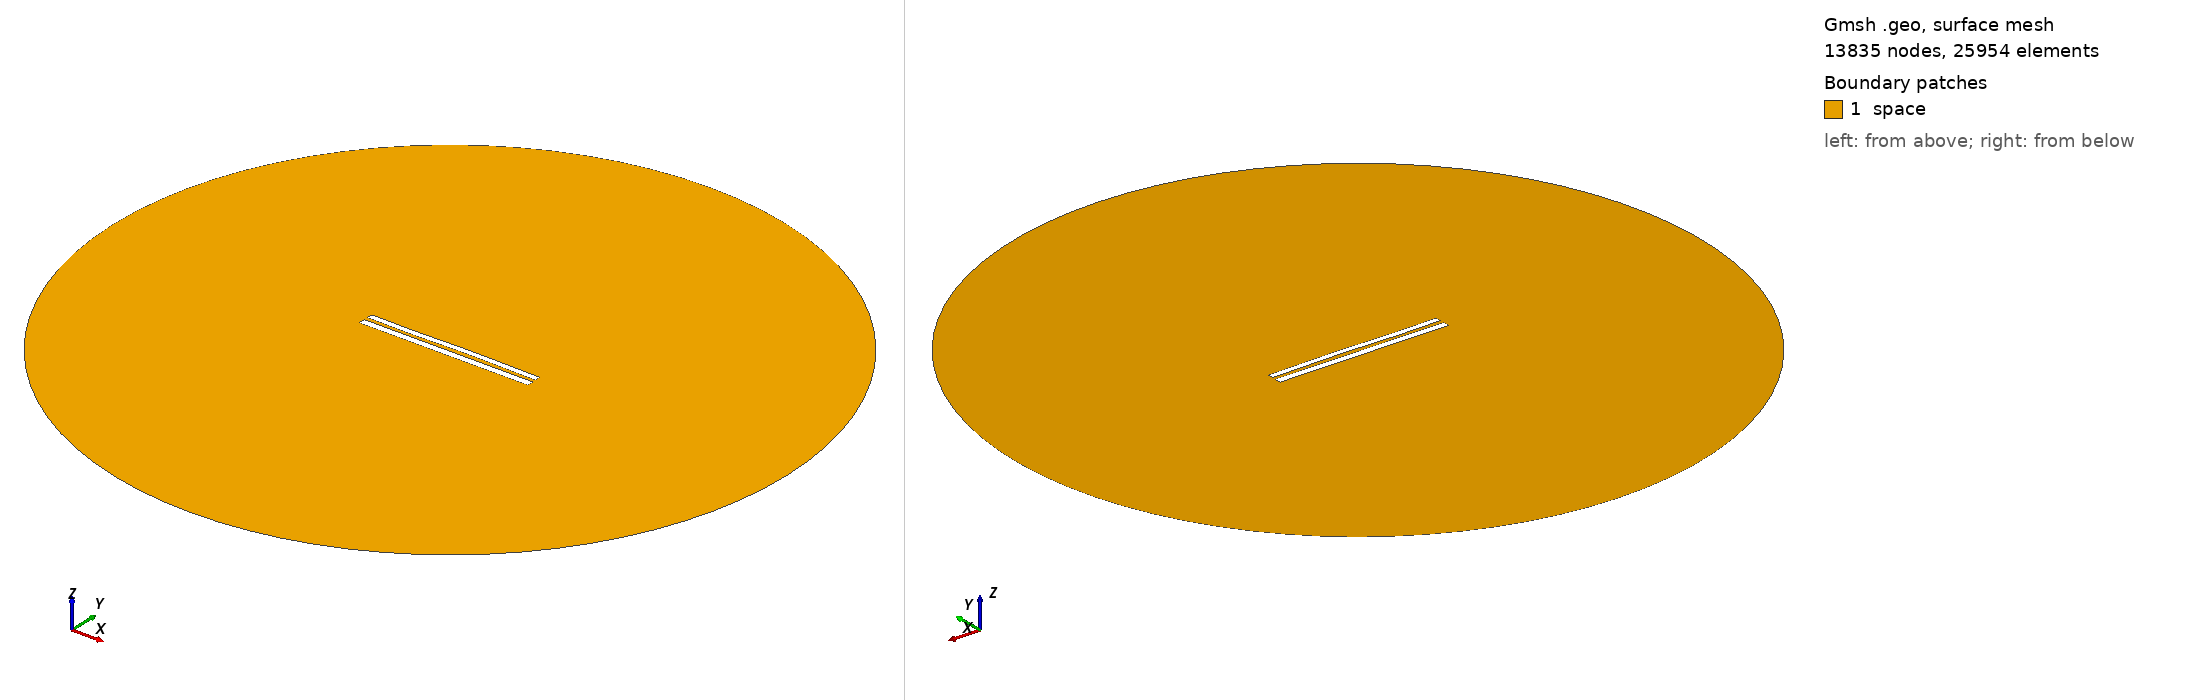

Gmsh geometry script, surface-meshed: 13835 nodes, 25954 surface elements. Boundary patches (legend numbers): 1 space. Left view from above one corner, right view from below the opposite corner. Legend entries are the model's physical surfaces. The drawing asked Gmsh for element sizes between 1% and 20% of the model's largest extent; the script's own settings can give other sizes.

=== 8452.geo (drawn) ===
//---------------------------------------
// Geometry kernel
//---------------------------------------

SetFactory("OpenCASCADE");



//---------------------------------------
// Parameters of the geometry
//---------------------------------------

// Overetch of the upper plate
overetch = 0.25;

// Distance between the plates
distance = 2.25;

// Discretization over the x axis (for the deformation)
nx = 50; 

// Length of the plate
L = 100 - overetch; 

// Number of modes
n = 4; 

// 1st mode coefficient
coeff(1) = 0.0;
beta(1) = 0.596864 * 3.1415926535 / L;

// 2nd mode coefficient
coeff(2) = 0.07499999999999998;
beta(2) = 1.49418 * 3.1415926535 / L;

// 3rd mode coefficient
coeff(3) = -0.15;
beta(3) = 2.50025 * 3.1415926535 / L;

// 4th mode coefficient
coeff(4) = -0.075;
beta(4) = 3.49999 * 3.1415926535 / L;



//---------------------------------------
// Upper plate (deformed rectangle)
//---------------------------------------

// Coordiantes of the upper plate
xmin = -50;
xmax = 50 - overetch;

// Height of the upper plate
yheight = 4 - 2 * overetch;

// Indexes of the points
UpperID[] = {};
LowerID[] = {};
LeftID[] = {};
RightID[] = {};

// Point index
p = 1;

// Horizontal edges
For i In {1:nx}
    x = xmin + (i-1)*(xmax - xmin)/(nx-1);

    y_bottom = distance / 2 + overetch;
    For j In {1:n}
        C = (Cosh(beta(j)*L) + Cos(beta(j)*L)) / (Sinh(beta(j)*L) + Sin(beta(j)*L));
        y_bottom  = y_bottom + coeff(j) * (Cosh(beta(j)*(x+50)) - Cos(beta(j)*(x+50)) - C * (Sinh(beta(j)*(x+50)) - Sin(beta(j)*(x+50))));
    EndFor

    y_top = y_bottom + yheight;

    Point(p) = {x, y_top, 0, 1.0};
    UpperID[i] = p;
    p = p + 1;

    Point(p) = {x, y_bottom, 0, 1.0};
    LowerID[i] = p;
    p = p + 1;
EndFor

// Create point lists
UpperPts[] = {}; LowerPts[] = {};
For i In {1:nx}
  UpperPts[] += {UpperID[i]};
  LowerPts[] += {LowerID[i]};
EndFor

// Build splines
Spline(1) = {UpperPts[]};
Spline(2) = {LowerPts[]};
Line(3) = {LowerPts[nx-1], UpperPts[nx-1]};
Line(4) = {LowerPts[0], UpperPts[0]};

// Build the plane surface
Curve Loop(1) = {2, 3, -1, -4};
Plane Surface(1) = {1};



//---------------------------------------
// Lower plate (rectangle)
//---------------------------------------

// Vertices
Point(1001) = {-50, -1, 0, 1.0};
Point(1002) = { 50, -1, 0, 1.0};
Point(1003) = { 50,  -5, 0, 1.0};
Point(1004) = {-50,  -5, 0, 1.0};

// Edges
Line(5) = {1001, 1002};
Line(6) = {1002, 1003};
Line(7) = {1003, 1004};
Line(8) = {1004, 1001};

// Plane surface
Line Loop(2) = {5, 6, 7, 8};
Plane Surface(2) = {2}; 



//---------------------------------------
// Outer (fictious) boundary
//---------------------------------------

// Points
Point(1005) = {0, 0, 0};       // Center
Point(1006) = {200, 0, 0};     // Start point
Point(1007) = {0, 200, 0};     // 90 degrees
Point(1008) = {-200, 0, 0};    // 180 degrees
Point(1009) = {0, -200, 0};    // 270 degrees

// Circle arcs (each needs start, center, end)
Circle(9) = {1006, 1005, 1007};
Circle(10) = {1007, 1005, 1008};
Circle(11) = {1008, 1005, 1009};
Circle(12) = {1009, 1005, 1006};

// Plane surface for the entire domain
Curve Loop(3) = {9, 10, 11, 12};
Surface(3) = {3};

// Subtract the plates from the whole domain to obtain the actual domain where we want to solve the equations
BooleanDifference{ Surface{3}; Delete; }{ Surface{1}; Surface{2}; Delete; }




//---------------------------------------
// Transfinite Lines/Curves
//---------------------------------------

// Set the number of points on the boundaries
r = 7;

// Plates
Transfinite Curve {1, 2} = 50*r Using Progression 1;
Transfinite Curve {3, 4} = 2*r Using Progression 1;
Transfinite Line {5, 7} = 50*r Using Progression 1;
Transfinite Line {6, 8} = 2*r Using Progression 1;

// Outer boundary
Transfinite Line {9, 10, 11, 12} = 20 Using Progression 1;



//---------------------------------------
// Physical groups
//---------------------------------------                

// Physical curves (boundaries)
Physical Line("force_segment", 10) = {2};
Physical Line("upper_plate", 11) = {1, 3, 4};
Physical Line("lower_plate", 12) = {5, 6, 7, 8};
Physical Line("boundary", 20) = {9, 10, 11, 12};

// Physical Surfaces
Physical Surface("space", 30) = {3};



//---------------------------------------
// 6. Generate the Mesh
//---------------------------------------

// 2D mesh generation
Mesh 2;
